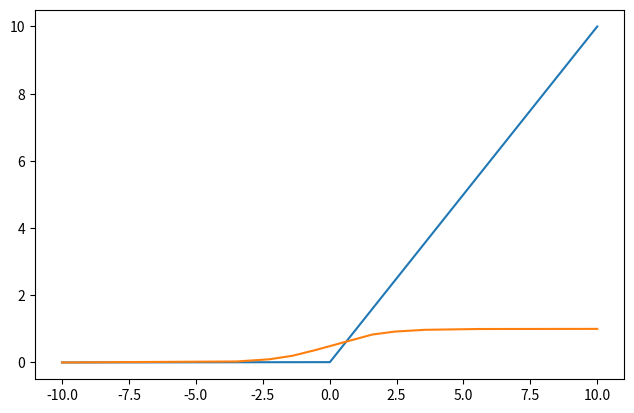

The script that saved this image:
import os
import json
import numpy as np
import pandas as pd
import matplotlib.pyplot as plt
import matplotlib.style as mplstyle

mplstyle.use('fast')


def save_plt(save_name, file_types=None):
    if file_types is None:
        file_types = ['.svg', '.jpg', '.eps']
    save_dir = save_name[:save_name.rfind('/')]
    if not os.path.exists(save_dir):
        os.makedirs(save_dir)
    for t in file_types:
        plt.savefig(save_name[:-4] + t)


def line_plot(ax, x, ys, labels=None, styles=None, param_dict=None):
    """
    A helper function to make a line graph

    Parameters
    ----------
    ax : Axes
        The axes to draw to

    x : array
       The x data

    ys : array
       The y data

    labels : list
       The ys labels

    param_dict : dict
       Dictionary of kwargs to pass to ax.plot

    Returns
    -------
    out : list
        list of artists added
    """
    for i, y in enumerate(ys):
        if labels is not None:
            if styles is not None:
                ax.plot(x, y, label=labels[i], linestyle=styles[i])
            else:
                ax.plot(x, y, label=labels[i])
        else:
            ax.plot(x, y)
    if param_dict is not None:
        ax.set_xlabel(param_dict['xlabel'])  # Add an x-label to the axes.
        ax.set_ylabel(param_dict['ylabel'])  # Add a y-label to the axes.
        ax.set_title(param_dict['title'])  # Add a title to the axes.
    ax.legend()  # Add a legend
    return ax


def make_figure3():
    # make Figure 3
    fig = plt.figure(figsize=(6.4 * 3, 4.8))
    axes = [fig.add_subplot(1, 3, i) for i in range(1, 4)]
    a = np.linspace(0, 1, 101)
    bs = [0.75, 0.50, 0.25]
    titles = ['0.5<β<=1', 'β=0.5', '0<=β<0.5']
    for ax, b, title in zip(axes, bs, titles):
        t = 1 - (1 - b) * a
        e = (1 - b) * a
        y_eq_b = np.linspace(b, b, len(a))
        y_eq_1_minus_b = np.linspace(1 - b, 1 - b, len(a))
        intersect = (1 / (2 * (1 - b)), 1 / 2)
        if b == 0.5:
            x, ys = a, [t, e, y_eq_b]
            labels, ax_text = ['t', 'e', 'β=0.5'], {'xlabel': 'α', 'ylabel': 'y', 'title': title}
            styles = [None, None, '-.']
        else:
            x, ys = a, [t, e, y_eq_b, y_eq_1_minus_b]
            labels, ax_text = ['t', 'e', 'y=β', 'y=1-β'], {'xlabel': 'α', 'ylabel': 'y', 'title': title}
            styles = [None, None, '-.', '-.']
        line_plot(ax, x, ys, labels, styles, ax_text)
        ax.set_xlim(0, 1)
        ax.set_ylim(0, 1)
        ax.grid(linestyle='--')
    plt.subplots_adjust(left=0.05, right=0.97)
    save_plt('./figures/Figure_3.Detection_efficiency_on_a.jpg')
    plt.show()


def plot(X, fx):
    if callable(X):
        X = X()
    Y = [[f(x) for x in X] for f in fx]
    # fig = plt.figure(figsize=(6.4 * 1, 4.8))
    for y in Y:
        plt.plot(X, y)
    plt.subplots_adjust(left=0.05, right=0.97)
    plt.show()


if __name__ == "__main__":
    relu = lambda x: x if x > 0 else 0
    sigmoid = lambda x: 1 / (1 + np.exp(-x))
    plot(np.linspace(-10, 10, 1000), [relu])
    plot(np.linspace(-10, 10, 1000), [sigmoid])
